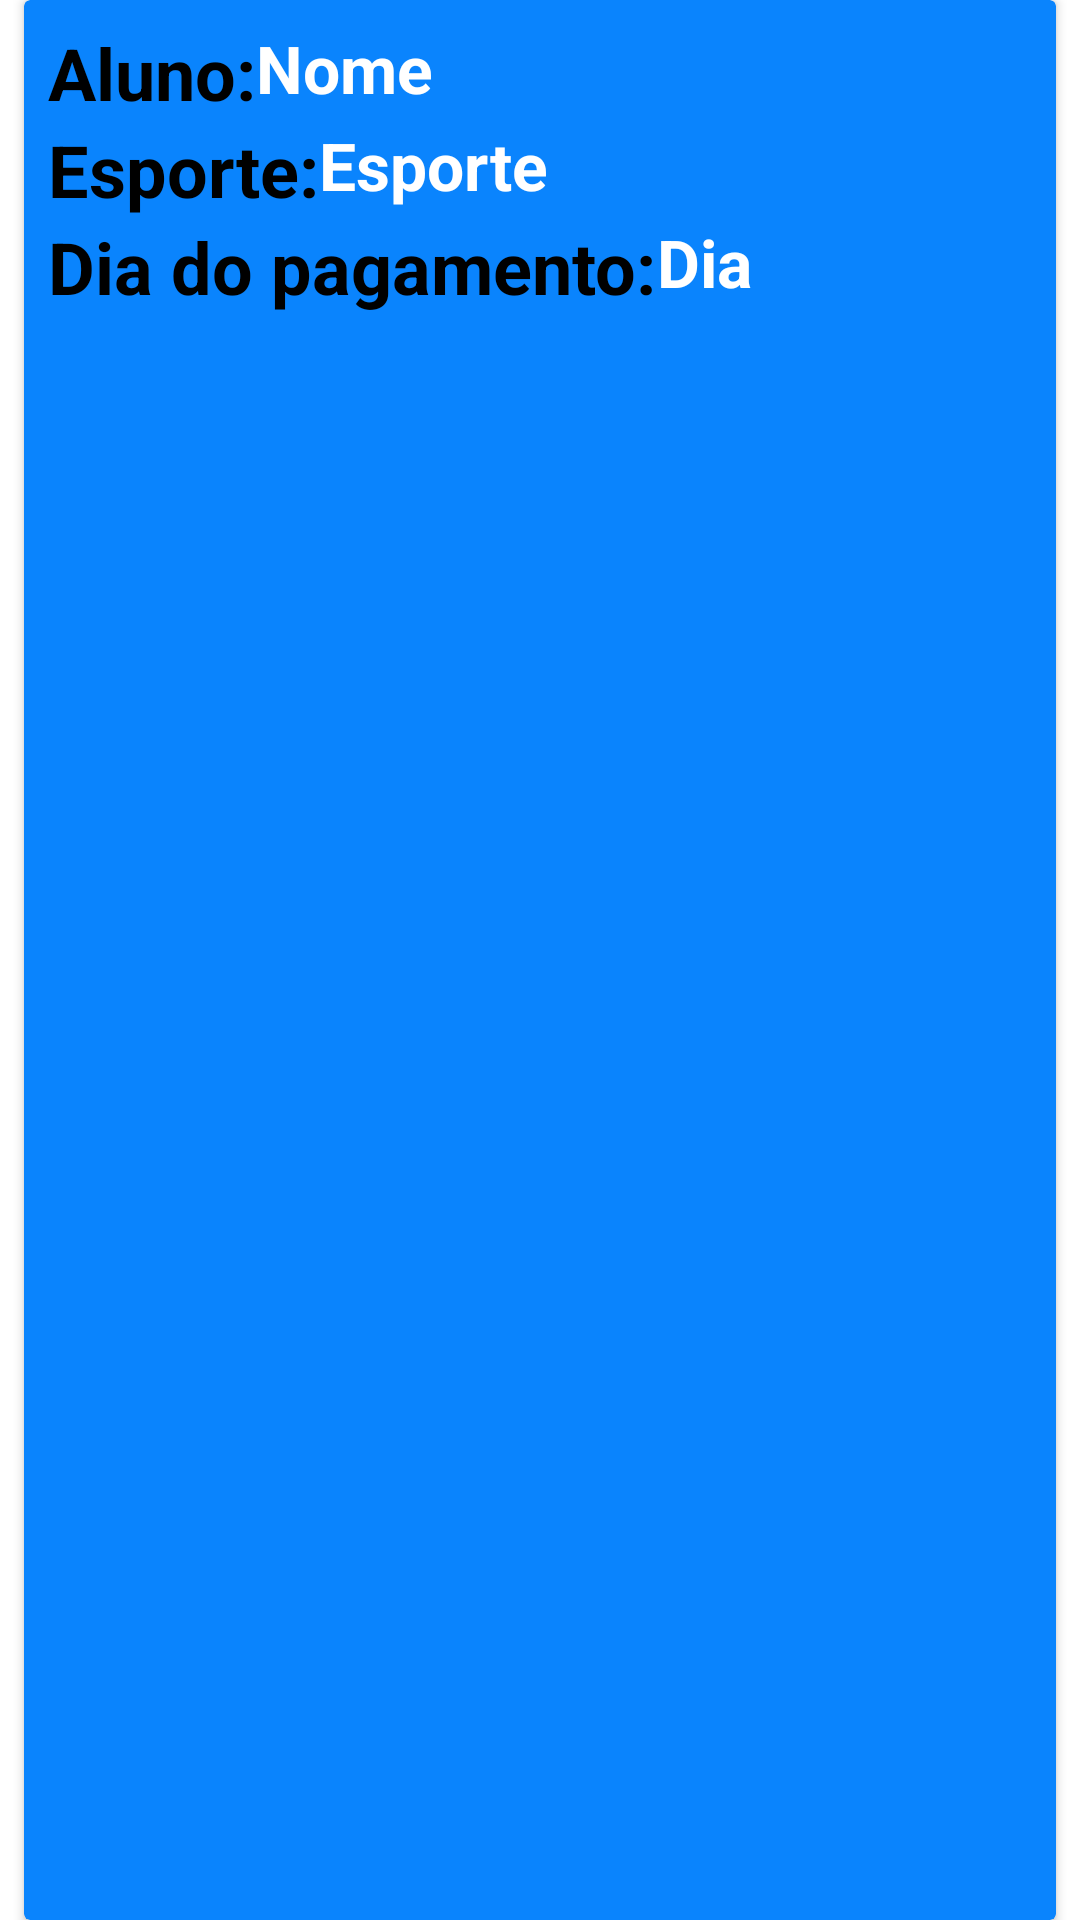

The Android layout XML behind this screen, and the referenced resources:
<!-- AndroidManifest.xml: application theme Theme.GerenciadorDeMatriculas -->
<!-- res/layout/card_model.xml -->
<?xml version="1.0" encoding="utf-8"?>
<LinearLayout xmlns:android="http://schemas.android.com/apk/res/android"
    xmlns:app="http://schemas.android.com/apk/res-auto"
    android:layout_width="match_parent"
    android:layout_height="wrap_content"
    android:layout_marginTop="8dp"
    android:orientation="vertical">

    <androidx.cardview.widget.CardView
        android:layout_width="match_parent"
        android:layout_height="match_parent"
        android:layout_marginStart="8dp"
        android:layout_marginEnd="8dp"
        android:backgroundTint="@color/blue">


        <androidx.constraintlayout.widget.ConstraintLayout
            android:layout_width="match_parent"
            android:layout_height="match_parent"
            android:padding="8dp">

            <TextView
                android:id="@+id/textName"
                style="@style/CardTextNormal"
                android:text="@string/textCardName"
                app:layout_constraintStart_toStartOf="parent"
                app:layout_constraintTop_toTopOf="parent" />

            <TextView
                android:id="@+id/textDoName"
                style="@style/CardTextDo"
                android:text="@string/name"
                app:layout_constraintStart_toEndOf="@id/textName"
                app:layout_constraintTop_toTopOf="@id/textName" />

            <TextView
                android:id="@+id/textSport"
                style="@style/CardTextNormal"
                android:text="@string/textCardSport"
                app:layout_constraintStart_toStartOf="parent"
                app:layout_constraintTop_toBottomOf="@id/textName" />

            <ImageView
                android:id="@+id/iconEdit"
                android:layout_width="wrap_content"
                android:layout_height="wrap_content"
                android:src="@drawable/ic_edit"
                app:layout_constraintTop_toTopOf="parent"
                app:layout_constraintEnd_toStartOf="@id/iconDelete"
                android:layout_marginEnd="16dp"
               />

            <ImageView
                android:id="@+id/iconDelete"
                android:layout_width="wrap_content"
                android:layout_height="wrap_content"
                android:src="@drawable/ic_delete"
                app:layout_constraintEnd_toEndOf="parent"
                app:layout_constraintTop_toTopOf="parent" />

            <TextView
                android:id="@+id/textDoSport"
                style="@style/CardTextDo"
                android:text="@string/sport"
                app:layout_constraintStart_toEndOf="@id/textSport"
                app:layout_constraintTop_toTopOf="@id/textSport" />

            <TextView
                android:id="@+id/textDay"
                style="@style/CardTextNormal"
                android:text="@string/textCardDay"
                app:layout_constraintStart_toStartOf="parent"
                app:layout_constraintTop_toBottomOf="@id/textSport" />

            <TextView
                android:id="@+id/textDoDay"
                style="@style/CardTextDo"
                android:text="@string/day"
                app:layout_constraintStart_toEndOf="@id/textDay"
                app:layout_constraintTop_toTopOf="@id/textDay" />

        </androidx.constraintlayout.widget.ConstraintLayout>

    </androidx.cardview.widget.CardView>

</LinearLayout>
<!-- resources referenced by this layout -->
<resources>
  <color name="blue">#0A84FD</color>
  <string name="day">Dia</string>
  <string name="name">Nome</string>
  <string name="sport">Esporte</string>
  <string name="textCardDay">Dia do pagamento: </string>
  <string name="textCardName">Aluno: </string>
  <string name="textCardSport">Esporte: </string>
  <style name="CardTextDo" parent="CardTextNormal">
          <item name="android:textColor">@color/white</item>
          <item name="android:textSize">22sp</item>
      </style>
  <style name="CardTextNormal">
          <item name="android:layout_width">wrap_content</item>
          <item name="android:layout_height">wrap_content</item>
          <item name="android:textSize">24sp</item>
          <item name="android:textColor">@color/black</item>
          <item name="android:textStyle">bold</item>
      </style>
  <style name="Theme.GerenciadorDeMatriculas" parent="Base.Theme.GerenciadorDeMatriculas" />
  <color name="white">#FFF</color>
  <color name="black">#FF000000</color>
  <style name="Base.Theme.GerenciadorDeMatriculas" parent="Theme.MaterialComponents.DayNight.NoActionBar">
          
          <item name="colorPrimary">@color/blue</item>
          <item name="colorPrimaryVariant">@color/purple_700</item>
          <item name="colorOnPrimary">@color/white</item>
          
          <item name="colorSecondary">@color/teal_200</item>
          <item name="colorSecondaryVariant">@color/teal_700</item>
          <item name="colorOnSecondary">@color/black</item>
          
          <item name="android:statusBarColor" tools:targetApi="l">?attr/colorPrimaryVariant</item>
  
  
            
      </style>
  <!-- not gathered from this repository: default colours our renderer supplied (Android Studio template values) -->
  <color name="purple_700">#FF3700B3</color>
  <color name="teal_200">#FF03DAC5</color>
  <color name="teal_700">#FF018786</color>
</resources>
